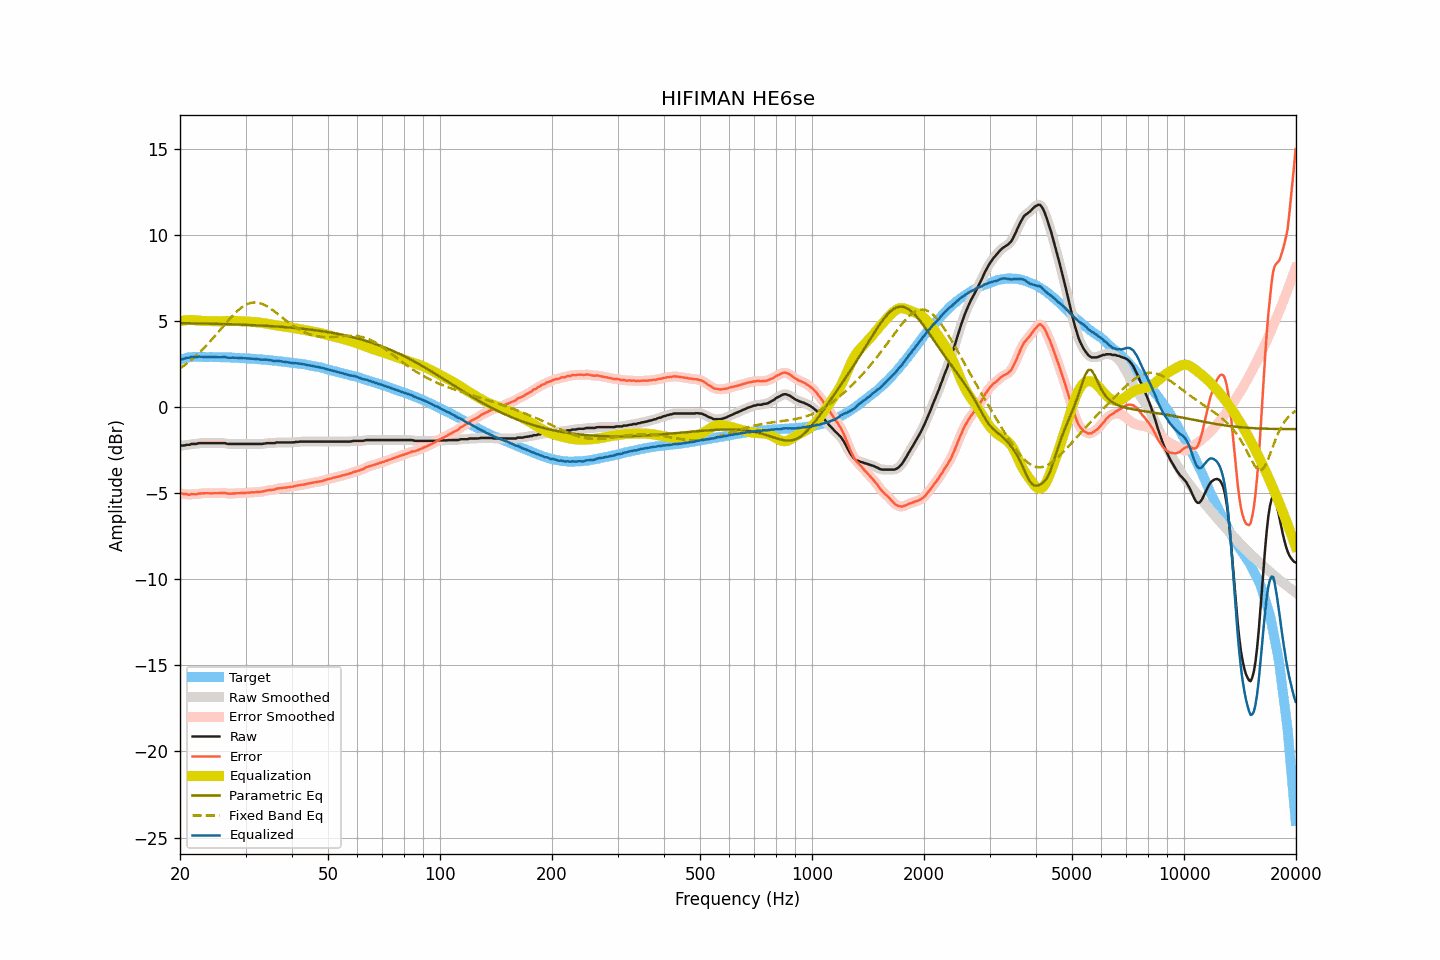

The file beside this chart, header and first rows:
frequency, raw, smoothed, error, error_smoothed, equalization, parametric_eq, fixed_band_eq, equalized_raw, equalized_smoothed, target
20.00, -2.24, -2.24, -4.99, -4.99, 5.00, 4.88, 2.25, 2.76, 2.75, 2.75
20.20, -2.23, -2.23, -5.01, -5.01, 5.02, 4.88, 2.31, 2.79, 2.78, 2.78
20.40, -2.23, -2.22, -5.04, -5.03, 5.03, 4.88, 2.38, 2.80, 2.81, 2.81
20.61, -2.22, -2.21, -5.05, -5.05, 5.04, 4.88, 2.45, 2.82, 2.83, 2.83
20.81, -2.19, -2.20, -5.05, -5.06, 5.05, 4.88, 2.52, 2.87, 2.85, 2.86
21.02, -2.19, -2.19, -5.08, -5.07, 5.06, 4.87, 2.59, 2.87, 2.87, 2.89
21.23, -2.19, -2.17, -5.09, -5.07, 5.07, 4.87, 2.67, 2.88, 2.90, 2.90
21.44, -2.14, -2.16, -5.05, -5.06, 5.07, 4.87, 2.74, 2.93, 2.91, 2.91
21.66, -2.14, -2.14, -5.06, -5.06, 5.06, 4.87, 2.82, 2.92, 2.92, 2.92
21.87, -2.14, -2.13, -5.06, -5.05, 5.05, 4.87, 2.91, 2.92, 2.92, 2.92
22.09, -2.14, -2.13, -5.06, -5.05, 5.04, 4.87, 2.99, 2.91, 2.92, 2.93
22.31, -2.11, -2.11, -5.03, -5.04, 5.03, 4.86, 3.08, 2.92, 2.92, 2.92
22.54, -2.09, -2.10, -5.01, -5.02, 5.02, 4.86, 3.16, 2.94, 2.93, 2.92
22.76, -2.09, -2.09, -5.01, -5.01, 5.02, 4.86, 3.25, 2.93, 2.93, 2.92
22.99, -2.09, -2.09, -5.00, -5.00, 5.01, 4.86, 3.35, 2.92, 2.92, 2.91
23.22, -2.09, -2.09, -5.00, -5.00, 5.01, 4.86, 3.44, 2.92, 2.92, 2.91
23.45, -2.09, -2.09, -5.00, -5.00, 5.00, 4.85, 3.54, 2.91, 2.91, 2.91
23.69, -2.09, -2.09, -5.00, -5.00, 5.00, 4.85, 3.64, 2.91, 2.91, 2.91
23.92, -2.09, -2.09, -5.00, -5.00, 5.00, 4.85, 3.74, 2.91, 2.91, 2.91
24.16, -2.09, -2.09, -5.01, -5.00, 5.00, 4.85, 3.84, 2.91, 2.91, 2.92
24.40, -2.09, -2.09, -5.01, -5.00, 5.00, 4.85, 3.95, 2.91, 2.91, 2.92
24.65, -2.09, -2.09, -5.00, -5.00, 5.00, 4.84, 4.05, 2.91, 2.91, 2.91
24.89, -2.09, -2.09, -5.00, -5.00, 5.00, 4.84, 4.16, 2.91, 2.91, 2.91
25.14, -2.09, -2.09, -4.99, -4.99, 4.99, 4.84, 4.27, 2.90, 2.90, 2.91
25.39, -2.09, -2.09, -4.99, -4.99, 4.99, 4.84, 4.38, 2.90, 2.90, 2.90
25.65, -2.09, -2.09, -4.99, -4.99, 4.99, 4.83, 4.49, 2.90, 2.90, 2.90
25.91, -2.09, -2.09, -4.98, -4.98, 4.99, 4.83, 4.60, 2.90, 2.90, 2.89
26.16, -2.09, -2.09, -4.98, -4.98, 4.99, 4.83, 4.71, 2.91, 2.91, 2.89
26.43, -2.09, -2.10, -4.98, -4.99, 5.00, 4.82, 4.82, 2.91, 2.90, 2.89
26.69, -2.12, -2.12, -5.01, -5.00, 5.00, 4.82, 4.93, 2.89, 2.89, 2.89
26.96, -2.14, -2.13, -5.03, -5.02, 5.01, 4.82, 5.04, 2.87, 2.88, 2.89
27.23, -2.14, -2.14, -5.03, -5.03, 5.01, 4.82, 5.14, 2.87, 2.87, 2.89
27.50, -2.14, -2.14, -5.02, -5.02, 5.01, 4.81, 5.24, 2.88, 2.87, 2.89
27.77, -2.14, -2.14, -5.01, -5.02, 5.01, 4.81, 5.34, 2.88, 2.88, 2.87
28.05, -2.14, -2.14, -5.01, -5.01, 5.01, 4.81, 5.44, 2.87, 2.87, 2.87
28.33, -2.14, -2.14, -5.00, -5.00, 5.01, 4.80, 5.53, 2.87, 2.87, 2.86
28.62, -2.14, -2.14, -5.00, -5.00, 5.00, 4.80, 5.61, 2.86, 2.86, 2.86
28.90, -2.14, -2.14, -5.00, -4.99, 5.00, 4.80, 5.69, 2.86, 2.86, 2.86
29.19, -2.14, -2.14, -4.99, -4.99, 4.99, 4.79, 5.77, 2.85, 2.85, 2.85
29.48, -2.14, -2.14, -4.99, -4.99, 4.99, 4.79, 5.83, 2.85, 2.85, 2.85
29.78, -2.14, -2.14, -4.98, -4.98, 4.98, 4.79, 5.90, 2.84, 2.84, 2.84
30.08, -2.14, -2.14, -4.98, -4.98, 4.98, 4.78, 5.95, 2.84, 2.84, 2.84
30.38, -2.14, -2.14, -4.97, -4.97, 4.97, 4.78, 5.99, 2.83, 2.83, 2.83
30.68, -2.14, -2.14, -4.97, -4.96, 4.96, 4.77, 6.03, 2.83, 2.83, 2.83
30.99, -2.14, -2.14, -4.95, -4.96, 4.96, 4.77, 6.05, 2.82, 2.82, 2.81
31.30, -2.14, -2.14, -4.95, -4.95, 4.95, 4.76, 6.07, 2.81, 2.81, 2.81
31.61, -2.14, -2.14, -4.95, -4.94, 4.95, 4.76, 6.08, 2.81, 2.81, 2.81
31.93, -2.14, -2.14, -4.94, -4.94, 4.94, 4.76, 6.08, 2.80, 2.80, 2.80
32.24, -2.14, -2.14, -4.92, -4.93, 4.93, 4.75, 6.07, 2.79, 2.79, 2.79
32.57, -2.14, -2.14, -4.92, -4.92, 4.92, 4.75, 6.05, 2.78, 2.78, 2.78
32.89, -2.14, -2.14, -4.92, -4.92, 4.91, 4.74, 6.03, 2.77, 2.77, 2.78
33.22, -2.14, -2.13, -4.91, -4.90, 4.89, 4.74, 6.00, 2.76, 2.76, 2.77
33.55, -2.12, -2.12, -4.88, -4.88, 4.88, 4.73, 5.96, 2.76, 2.76, 2.76
33.89, -2.11, -2.11, -4.86, -4.86, 4.87, 4.73, 5.91, 2.76, 2.76, 2.75
34.23, -2.09, -2.09, -4.84, -4.84, 4.85, 4.72, 5.87, 2.76, 2.76, 2.75
34.57, -2.09, -2.09, -4.82, -4.82, 4.83, 4.72, 5.81, 2.75, 2.75, 2.74
34.92, -2.09, -2.09, -4.81, -4.81, 4.82, 4.71, 5.75, 2.73, 2.73, 2.72
35.27, -2.09, -2.09, -4.81, -4.81, 4.80, 4.70, 5.68, 2.71, 2.71, 2.72
35.62, -2.09, -2.09, -4.79, -4.79, 4.78, 4.70, 5.62, 2.69, 2.69, 2.71
35.97, -2.09, -2.08, -4.78, -4.77, 4.77, 4.69, 5.55, 2.68, 2.69, 2.69
... 635 more rows
